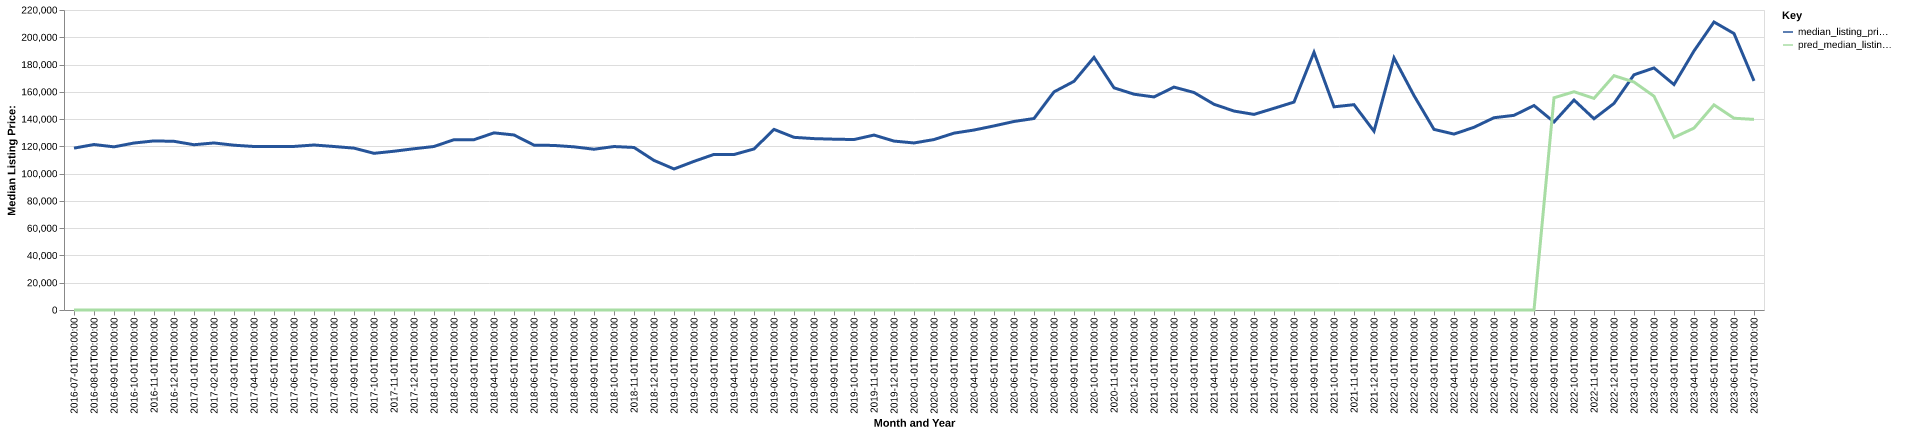

Source data for this figure (header and first rows):
date, time_idx, median_listing_price, thirty_year_interest_rate_five, month, county_name, active_listing_count, median_days_on_market, pred_median_listing_price, month_year
2016-07-01, 0, 118700, 3.72, 7, Mount Vernon, IL, 200.0, 79.0, 0, Jul-2016
2016-08-01, 1, 121350, 3.73, 8, Mount Vernon, IL, 208.0, 69.0, 0, Aug-2016
2016-09-01, 2, 119650, 3.66, 9, Mount Vernon, IL, 204.0, 82.0, 0, Sep-2016
2016-10-01, 3, 122450, 3.64, 10, Mount Vernon, IL, 197.0, 85.0, 0, Oct-2016
2016-11-01, 4, 124000, 3.66, 11, Mount Vernon, IL, 190.0, 88.0, 0, Nov-2016
2016-12-01, 5, 123700, 3.48, 12, Mount Vernon, IL, 180.0, 92.0, 0, Dec-2016
2017-01-01, 6, 121200, 3.45, 1, Mount Vernon, IL, 173.0, 105.0, 0, Jan-2017
2017-02-01, 7, 122500, 3.5, 2, Mount Vernon, IL, 174.0, 110.0, 0, Feb-2017
2017-03-01, 8, 120850, 3.52, 3, Mount Vernon, IL, 176.0, 105.0, 0, Mar-2017
2017-04-01, 9, 119900, 4.03, 4, Mount Vernon, IL, 175.0, 88.0, 0, Apr-2017
2017-05-01, 10, 119900, 4.32, 5, Mount Vernon, IL, 173.0, 95.0, 0, May-2017
2017-06-01, 11, 119950, 4.2, 6, Mount Vernon, IL, 169.0, 83.0, 0, Jun-2017
2017-07-01, 12, 121000, 4.19, 7, Mount Vernon, IL, 169.0, 68.0, 0, Jul-2017
2017-08-01, 13, 119900, 4.3, 8, Mount Vernon, IL, 158.0, 72.0, 0, Aug-2017
2017-09-01, 14, 118700, 4.1, 9, Mount Vernon, IL, 167.0, 78.0, 0, Sep-2017
2017-10-01, 15, 114900, 4.05, 10, Mount Vernon, IL, 174.0, 82.0, 0, Oct-2017
2017-11-01, 16, 116425, 3.94, 11, Mount Vernon, IL, 159.0, 87.0, 0, Nov-2017
2017-12-01, 17, 118250, 4.03, 12, Mount Vernon, IL, 164.0, 88.0, 0, Dec-2017
2018-01-01, 18, 119900, 3.93, 1, Mount Vernon, IL, 156.0, 88.0, 0, Jan-2018
2018-02-01, 19, 124900, 3.83, 2, Mount Vernon, IL, 158.0, 85.0, 0, Feb-2018
2018-03-01, 20, 124900, 3.94, 3, Mount Vernon, IL, 161.0, 81.0, 0, Mar-2018
2018-04-01, 21, 129900, 3.95, 4, Mount Vernon, IL, 153.0, 87.0, 0, Apr-2018
2018-05-01, 22, 128350, 3.99, 5, Mount Vernon, IL, 158.0, 95.0, 0, May-2018
2018-06-01, 23, 120900, 4.15, 6, Mount Vernon, IL, 168.0, 88.0, 0, Jun-2018
2018-07-01, 24, 120675, 4.4, 7, Mount Vernon, IL, 185.0, 77.0, 0, Jul-2018
2018-08-01, 25, 119650, 4.46, 8, Mount Vernon, IL, 185.0, 69.0, 0, Aug-2018
2018-09-01, 26, 117900, 4.58, 9, Mount Vernon, IL, 172.0, 85.0, 0, Sep-2018
2018-10-01, 27, 119875, 4.66, 10, Mount Vernon, IL, 164.0, 94.0, 0, Oct-2018
2018-11-01, 28, 119200, 4.62, 11, Mount Vernon, IL, 162.0, 106.0, 0, Nov-2018
2018-12-01, 29, 109700, 4.54, 12, Mount Vernon, IL, 157.0, 114.0, 0, Dec-2018
2019-01-01, 30, 103425, 4.6, 1, Mount Vernon, IL, 144.0, 118.0, 0, Jan-2019
2019-02-01, 31, 109000, 4.72, 2, Mount Vernon, IL, 138.0, 106.0, 0, Feb-2019
2019-03-01, 32, 114114, 4.9, 3, Mount Vernon, IL, 132.0, 100.0, 0, Mar-2019
2019-04-01, 33, 114014, 4.94, 4, Mount Vernon, IL, 130.0, 86.0, 0, Apr-2019
2019-05-01, 34, 118100, 4.75, 5, Mount Vernon, IL, 130.0, 66.0, 0, May-2019
2019-06-01, 35, 132450, 4.51, 6, Mount Vernon, IL, 136.0, 70.0, 0, Jun-2019
2019-07-01, 36, 126625, 4.41, 7, Mount Vernon, IL, 132.0, 73.0, 0, Jul-2019
2019-08-01, 37, 125677, 4.41, 8, Mount Vernon, IL, 139.0, 70.0, 0, Aug-2019
2019-09-01, 38, 125268, 4.2, 9, Mount Vernon, IL, 146.0, 64.0, 0, Sep-2019
2019-10-01, 39, 125008, 4.14, 10, Mount Vernon, IL, 150.0, 59.0, 0, Oct-2019
2019-11-01, 40, 128283, 3.84, 11, Mount Vernon, IL, 140.0, 65.0, 0, Nov-2019
2019-12-01, 41, 123875, 3.81, 12, Mount Vernon, IL, 134.0, 85.0, 0, Dec-2019
2020-01-01, 42, 122500, 3.75, 1, Mount Vernon, IL, 128.0, 104.0, 0, Jan-2020
2020-02-01, 43, 125000, 3.73, 2, Mount Vernon, IL, 136.0, 109.0, 0, Feb-2020
2020-03-01, 44, 129700, 3.78, 3, Mount Vernon, IL, 145.0, 83.0, 0, Mar-2020
2020-04-01, 45, 131975, 3.75, 4, Mount Vernon, IL, 148.0, 84.0, 0, Apr-2020
2020-05-01, 46, 135000, 3.74, 5, Mount Vernon, IL, 135.0, 101.0, 0, May-2020
2020-06-01, 47, 138250, 3.72, 6, Mount Vernon, IL, 125.0, 108.0, 0, Jun-2020
2020-07-01, 48, 140425, 3.49, 7, Mount Vernon, IL, 123.0, 103.0, 0, Jul-2020
2020-08-01, 49, 159950, 3.65, 8, Mount Vernon, IL, 111.0, 75.0, 0, Aug-2020
2020-09-01, 50, 167700, 3.33, 9, Mount Vernon, IL, 99.0, 96.0, 0, Sep-2020
2020-10-01, 51, 185250, 3.28, 10, Mount Vernon, IL, 83.0, 89.0, 0, Oct-2020
2020-11-01, 52, 162925, 3.21, 11, Mount Vernon, IL, 79.0, 82.0, 0, Nov-2020
2020-12-01, 53, 158250, 3.07, 12, Mount Vernon, IL, 78.0, 78.0, 0, Dec-2020
2021-01-01, 54, 156250, 2.99, 1, Mount Vernon, IL, 70.0, 89.0, 0, Jan-2021
2021-02-01, 55, 163450, 2.93, 2, Mount Vernon, IL, 65.0, 89.0, 0, Feb-2021
2021-03-01, 56, 159500, 2.88, 3, Mount Vernon, IL, 52.0, 97.0, 0, Mar-2021
2021-04-01, 57, 150875, 2.84, 4, Mount Vernon, IL, 45.0, 84.0, 0, Apr-2021
2021-05-01, 58, 145900, 2.71, 5, Mount Vernon, IL, 47.0, 39.0, 0, May-2021
2021-06-01, 59, 143450, 2.79, 6, Mount Vernon, IL, 53.0, 35.0, 0, Jun-2021
... 25 more rows
